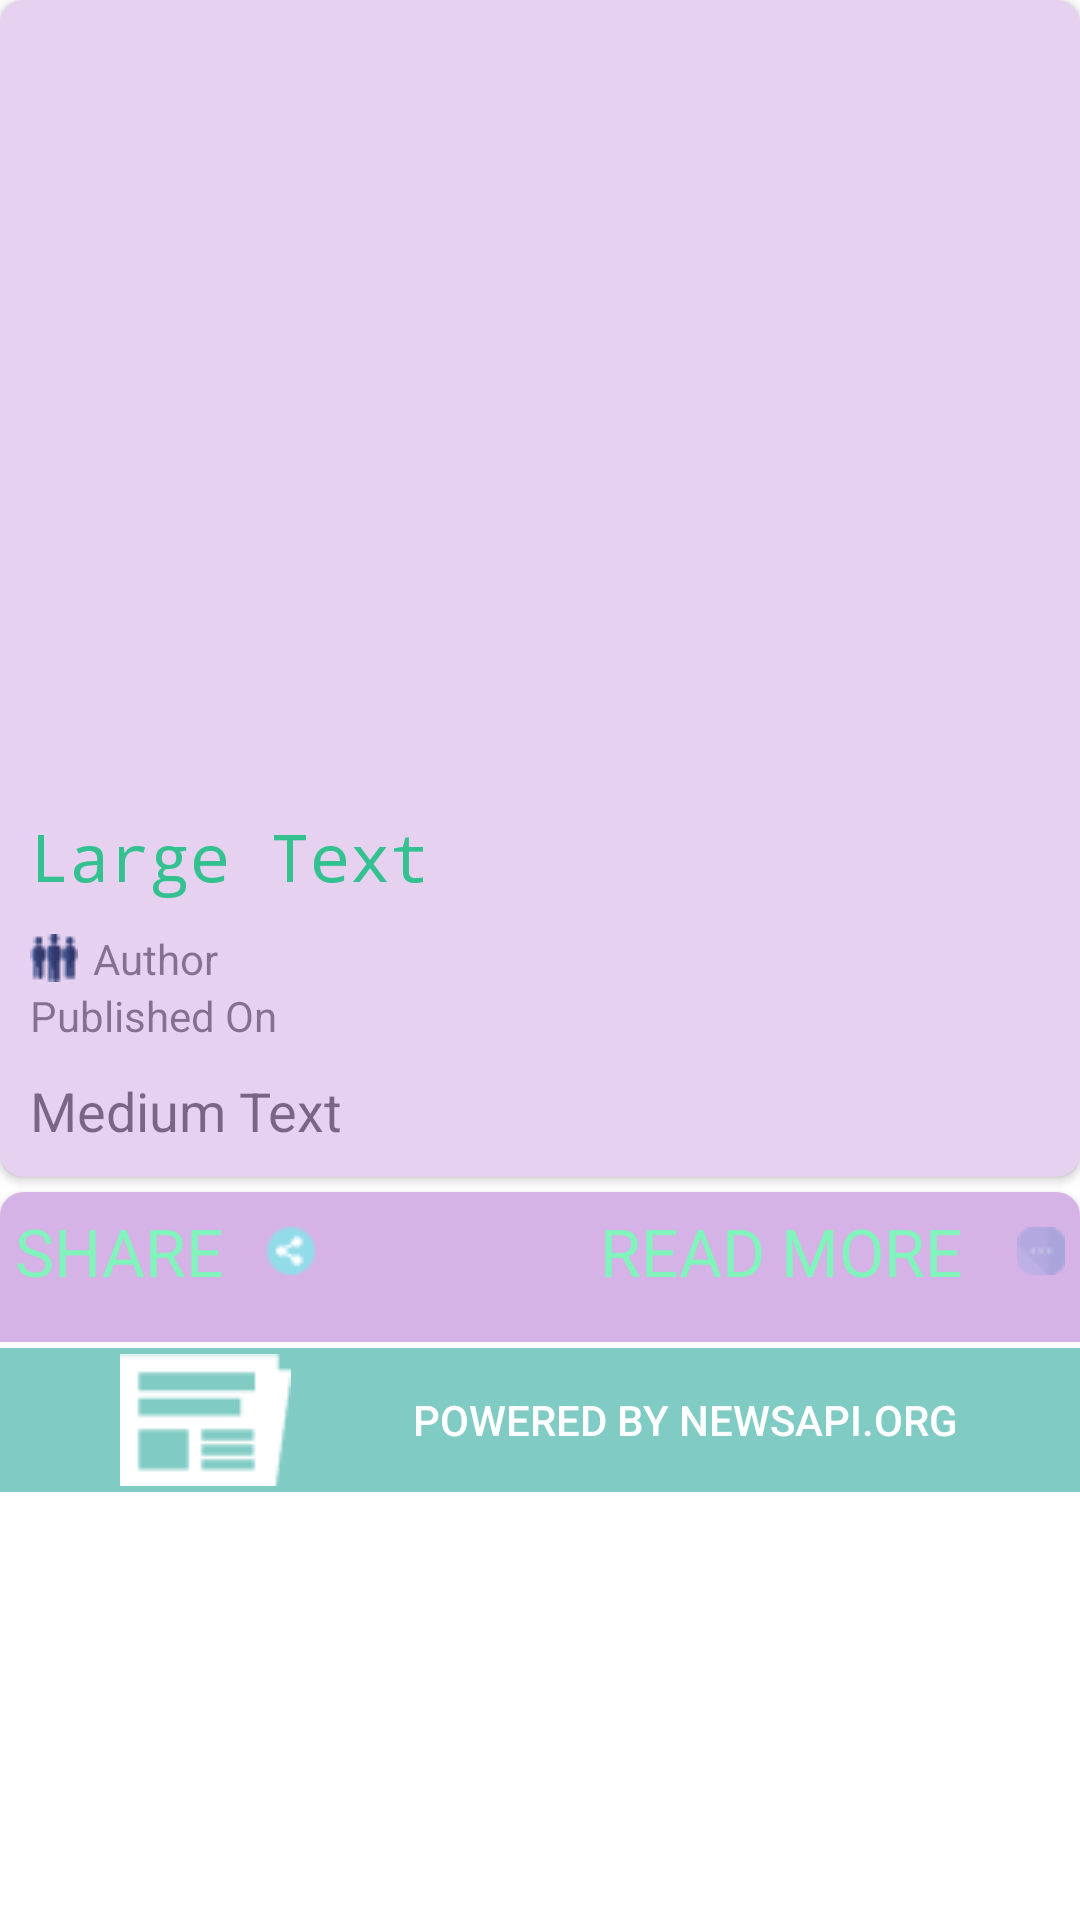

Layout XML and referenced resources for this Android screen:
<!-- AndroidManifest.xml: application theme AppTheme -->
<!-- res/layout/activity_details.xml -->
<?xml version="1.0" encoding="utf-8"?>
<RelativeLayout xmlns:android="http://schemas.android.com/apk/res/android"
    xmlns:tools="http://schemas.android.com/tools"
    android:layout_width="match_parent"
    android:layout_height="match_parent"
    android:background="@color/white"

    tools:context="navneet.com.hackernews.DetailsActivity">

    <ScrollView
        android:layout_width="match_parent"
        android:layout_height="match_parent">

        <RelativeLayout
            android:layout_width="match_parent"
            android:layout_height="wrap_content">

            <android.support.v7.widget.CardView xmlns:card_view="http://schemas.android.com/apk/res-auto"
                android:id="@+id/card_view"
                android:layout_width="match_parent"
                android:layout_height="wrap_content"
                android:layout_gravity="center"
                card_view:cardCornerRadius="8dp">

                <RelativeLayout
                    android:layout_width="match_parent"
                    android:layout_height="match_parent">



                    <ImageView
                        android:id="@+id/imageView1"

                        android:layout_width="match_parent"
                        android:layout_height="300dp"
                        android:scaleType="centerCrop"

                        />

                    <TextView
                        android:id="@+id/textView"
                        android:layout_width="wrap_content"
                        android:layout_height="wrap_content"
                        android:layout_gravity="left"
                        android:layout_alignBottom="@+id/imageView1"
                        android:layout_marginLeft="10dp"
                        android:layout_marginRight="10dp"
                        android:layout_marginTop="10dp"
                        android:fontFamily="monospace"
                        android:text="Large Text"

                        android:textAppearance="?android:attr/textAppearanceLarge"
                        android:textColor="@color/colorAccent" />

                    <TextView
                        android:id="@+id/textView2"
                        android:layout_width="match_parent"
                        android:layout_height="wrap_content"
                        android:layout_below="@+id/textView4"
                        android:layout_marginBottom="10dp"
                        android:layout_marginLeft="10dp"
                        android:layout_marginRight="10dp"
                        android:layout_marginTop="10dp"
                        android:text="Medium Text"

                        android:textAppearance="?android:attr/textAppearanceMedium"

                        />




                    <TextView
                        android:id="@+id/textView4"
                        android:layout_width="wrap_content"
                        android:layout_height="wrap_content"
                        android:layout_alignParentLeft="true"
                        android:layout_below="@+id/textView8"
                        android:layout_marginLeft="10dp"

                        android:drawableLeft="@drawable/calendar"
                        android:drawablePadding="5dp"
                        android:text="Published On"
                        android:textAppearance="?android:attr/textAppearanceSmall" />

                    <TextView
                        android:id="@+id/textView8"
                        android:layout_width="200dp"
                        android:layout_height="wrap_content"
                        android:layout_alignParentLeft="true"
                        android:layout_below="@id/textView"
                        android:layout_marginLeft="10dp"
                        android:layout_marginTop="10dp"
                        android:drawablePadding="5dp"

                        android:drawableLeft="@drawable/group"

                        android:text="Author"
                        android:textAppearance="?android:attr/textAppearanceSmall" />

                    <TextView
                        android:id="@+id/textView3"
                        android:layout_width="wrap_content"
                        android:layout_height="wrap_content"
                        android:layout_below="@+id/imageView1"
                        android:layout_gravity="center_horizontal"
                        android:layout_marginTop="170dp"
                        android:text="Small Text"
                        android:textAppearance="?android:attr/textAppearanceSmall"
                        android:textStyle="bold"
                        android:visibility="gone" />


                </RelativeLayout>
                <RelativeLayout
                    android:alpha="0.3"
                    android:background="@android:color/holo_purple"
                    android:layout_width="match_parent"
                    android:layout_height="match_parent">

                </RelativeLayout>

            </android.support.v7.widget.CardView>



            <android.support.v7.widget.CardView xmlns:card_view="http://schemas.android.com/apk/res-auto"
                android:id="@+id/card_view1"
                android:layout_width="match_parent"
                android:layout_height="100dp"
                android:layout_below="@id/card_view"
                android:layout_marginTop="5dp"
                android:background="@color/grey"
                card_view:cardCornerRadius="8dp">

                <RelativeLayout
                    android:alpha="0.5"
                    android:background="@android:color/holo_purple"
                    android:layout_width="match_parent"
                    android:layout_height="50dp">

                <TextView
                    android:id="@+id/textView7"
                    android:layout_width="110dp"
                    android:layout_height="wrap_content"
                    android:layout_gravity="left"

                    android:drawableRight="@drawable/share"
                    android:padding="5dp"
                    android:text="SHARE"
                    android:textAppearance="?android:attr/textAppearanceLarge"
                    android:textColor="@color/colorAccent" />

                <TextView
                    android:id="@+id/textView9"
                    android:layout_width="165dp"
                    android:layout_height="wrap_content"
                    android:layout_alignParentRight="true"
                    android:drawableRight="@drawable/options"
                    android:padding="5dp"
                    android:text="READ MORE"
                    android:textAppearance="?android:attr/textAppearanceLarge"
                    android:textColor="@color/colorAccent"


                    />
                </RelativeLayout>


            </android.support.v7.widget.CardView>
            <Button
                android:text="powered by newsapi.org"
                android:background="@color/newsapi"
                android:drawableLeft="@drawable/news"
                android:layout_alignParentBottom="true"
                android:paddingLeft="40dp"
                android:layout_width="match_parent"
                style="@style/Widget.AppCompat.Button.Colored"
                android:layout_height="wrap_content"
                android:id="@+id/button" />

        </RelativeLayout>

    </ScrollView>
</RelativeLayout>
<!-- resources referenced by this layout -->
<resources>
  <color name="colorAccent">#00E875</color>
  <color name="grey">#E0E0E0</color>
  <color name="newsapi">#80CBC4</color>
  <color name="white">#FFFFFF</color>
  <!-- drawable group: png bitmap (drawable, 707 bytes) -->
  <!-- drawable news: png bitmap (drawable, 490 bytes) -->
  <!-- drawable options: png bitmap (drawable, 411 bytes) -->
  <!-- drawable share: png bitmap (drawable, 411 bytes) -->
  <style name="AppTheme" parent="Theme.AppCompat.Light.NoActionBar">
          
          <item name="colorPrimary">#9E9E9E</item>
          
          <item name="colorPrimaryDark">#003633</item>
          
          <item name="colorAccent">#00E875</item>
      </style>
</resources>
